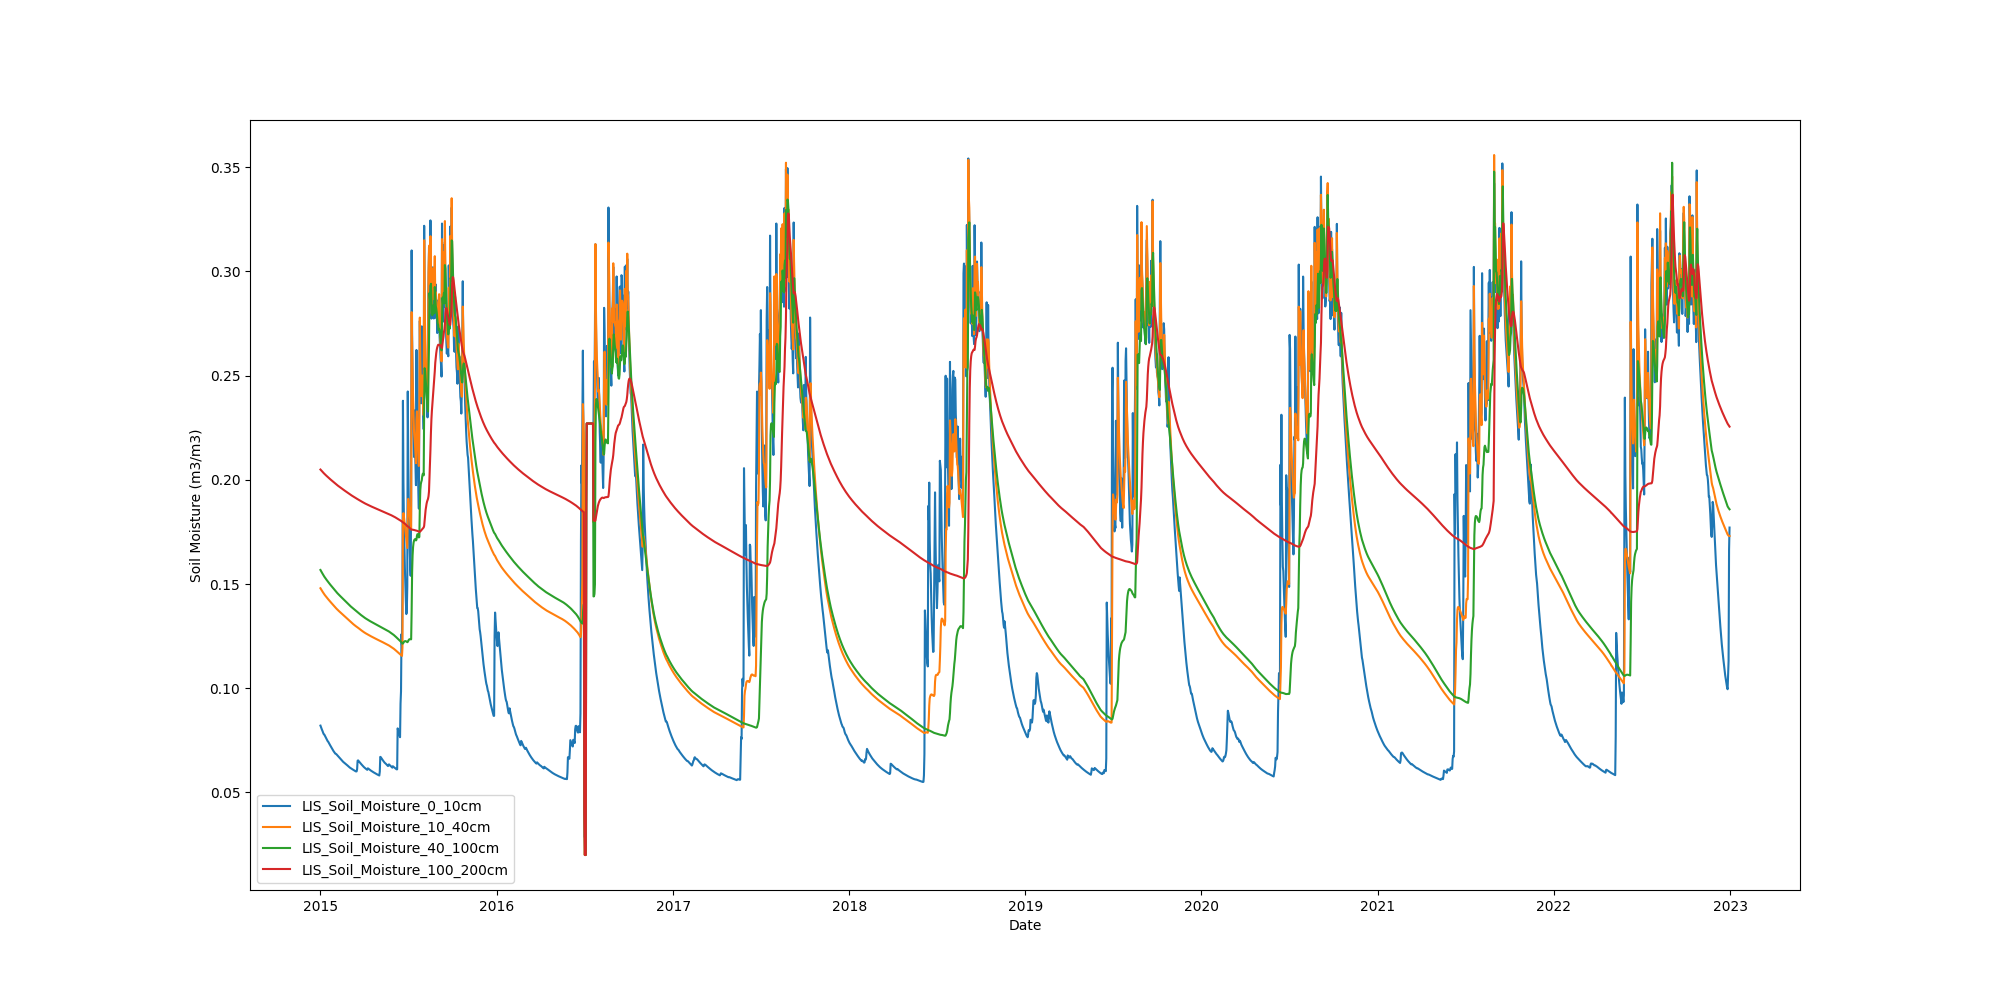

The file beside this chart, header and first rows:
Date, LIS_Soil_Moisture_0_10cm, LIS_Soil_Moisture_10_40cm, LIS_Soil_Moisture_40_100cm, LIS_Soil_Moisture_100_200cm
2015-01-01, 0.08206, 0.148, 0.1567, 0.2049
2015-01-02, 0.0814, 0.1476, 0.1563, 0.2046
2015-01-03, 0.08077, 0.1472, 0.1559, 0.2044
2015-01-04, 0.08016, 0.1468, 0.1555, 0.2041
2015-01-05, 0.07963, 0.1465, 0.1551, 0.2039
2015-01-06, 0.07896, 0.1461, 0.1547, 0.2036
2015-01-07, 0.07837, 0.1457, 0.1543, 0.2034
2015-01-08, 0.0779, 0.1454, 0.1539, 0.2031
2015-01-09, 0.07778, 0.145, 0.1535, 0.2029
2015-01-10, 0.07731, 0.1447, 0.1532, 0.2027
2015-01-11, 0.07687, 0.1444, 0.1529, 0.2024
2015-01-12, 0.07638, 0.1441, 0.1525, 0.2022
2015-01-13, 0.07594, 0.1438, 0.1522, 0.202
2015-01-14, 0.07549, 0.1435, 0.1519, 0.2018
2015-01-15, 0.07501, 0.1433, 0.1516, 0.2016
2015-01-16, 0.07459, 0.143, 0.1513, 0.2014
2015-01-17, 0.07437, 0.1427, 0.151, 0.2011
2015-01-18, 0.07392, 0.1424, 0.1507, 0.2009
2015-01-19, 0.07349, 0.1421, 0.1504, 0.2007
2015-01-20, 0.07308, 0.1419, 0.1501, 0.2005
2015-01-21, 0.07268, 0.1416, 0.1498, 0.2003
2015-01-22, 0.07226, 0.1413, 0.1495, 0.2001
2015-01-23, 0.07189, 0.1411, 0.1492, 0.1999
2015-01-24, 0.07148, 0.1408, 0.1489, 0.1997
2015-01-25, 0.07109, 0.1405, 0.1486, 0.1995
2015-01-26, 0.0707, 0.1403, 0.1484, 0.1993
2015-01-27, 0.07028, 0.14, 0.1481, 0.1991
2015-01-28, 0.06988, 0.1397, 0.1478, 0.1989
2015-01-29, 0.06952, 0.1395, 0.1475, 0.1987
2015-01-30, 0.06921, 0.1392, 0.1472, 0.1985
2015-01-31, 0.06889, 0.139, 0.1469, 0.1983
2015-02-01, 0.06859, 0.1387, 0.1467, 0.1981
2015-02-02, 0.06852, 0.1385, 0.1464, 0.1979
2015-02-03, 0.06835, 0.1382, 0.1461, 0.1977
2015-02-04, 0.06809, 0.138, 0.1459, 0.1976
2015-02-05, 0.06782, 0.1377, 0.1456, 0.1974
2015-02-06, 0.06764, 0.1375, 0.1454, 0.1972
2015-02-07, 0.06738, 0.1373, 0.1451, 0.197
2015-02-08, 0.06709, 0.1371, 0.1449, 0.1969
2015-02-09, 0.06683, 0.1369, 0.1447, 0.1967
2015-02-10, 0.06656, 0.1366, 0.1444, 0.1965
2015-02-11, 0.06629, 0.1364, 0.1442, 0.1963
2015-02-12, 0.06603, 0.1362, 0.144, 0.1962
2015-02-13, 0.06573, 0.136, 0.1437, 0.196
2015-02-14, 0.0654, 0.1358, 0.1435, 0.1958
2015-02-15, 0.06513, 0.1356, 0.1433, 0.1957
2015-02-16, 0.06488, 0.1353, 0.143, 0.1955
2015-02-17, 0.06471, 0.1351, 0.1428, 0.1953
2015-02-18, 0.06452, 0.1349, 0.1426, 0.1952
2015-02-19, 0.06429, 0.1347, 0.1424, 0.195
2015-02-20, 0.06414, 0.1345, 0.1421, 0.1948
2015-02-21, 0.06402, 0.1343, 0.1419, 0.1947
2015-02-22, 0.06379, 0.1341, 0.1417, 0.1945
2015-02-23, 0.06358, 0.1338, 0.1414, 0.1943
2015-02-24, 0.06337, 0.1336, 0.1412, 0.1942
2015-02-25, 0.06317, 0.1334, 0.141, 0.194
2015-02-26, 0.06295, 0.1332, 0.1408, 0.1938
2015-02-27, 0.06273, 0.133, 0.1405, 0.1937
2015-02-28, 0.0625, 0.1328, 0.1403, 0.1935
2015-03-01, 0.0623, 0.1325, 0.1401, 0.1933
... 2,862 more rows
